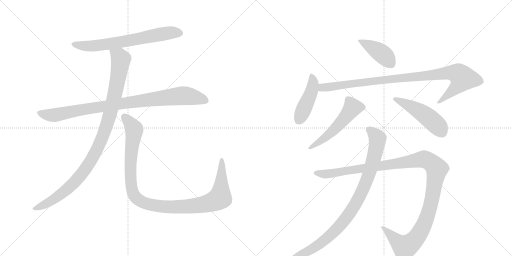
t = 0.00 s
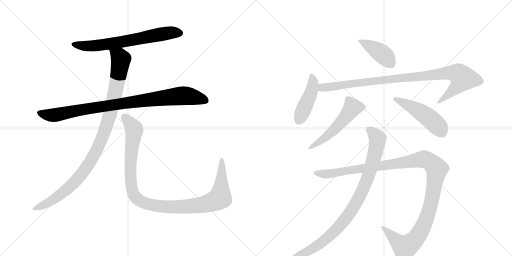
t = 1.98 s
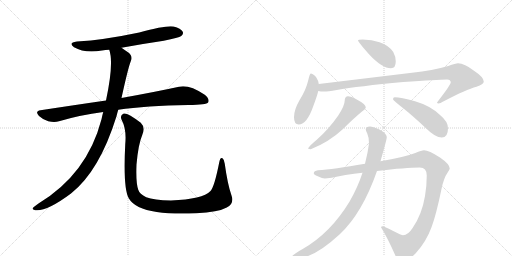
t = 3.95 s
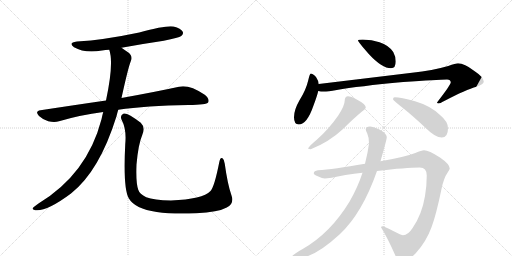
t = 5.93 s
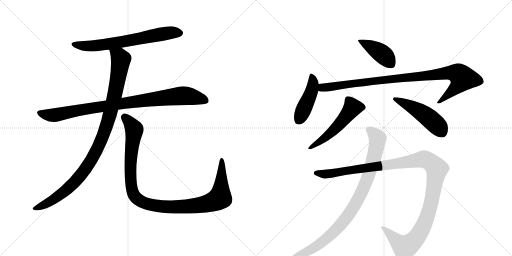
t = 7.90 s
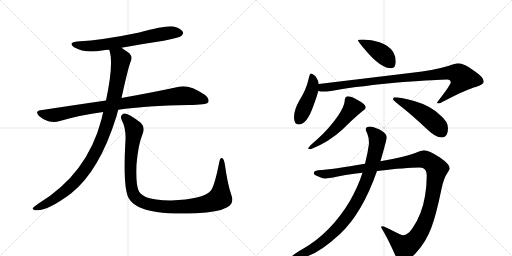
t = 9.88 s

The animated SVG that drew these frames (rendered in a browser with its animation timeline set to each time). Animation: 11 CSS @keyframes rules; one cycle of 9.88 s.

<svg version="1.1" viewBox="0 0 2048 1024" xmlns="http://www.w3.org/2000/svg">
  <g stroke="lightgray" stroke-dasharray="1,1" stroke-width="1" transform="scale(4, 4)">
    <line x1="0" y1="0" x2="256" y2="256"></line>
    <line x1="256" y1="0" x2="0" y2="256"></line>
    <line x1="128" y1="0" x2="128" y2="256"></line>
    <line x1="0" y1="128" x2="256" y2="128"></line>
    <line x1="256" y1="0" x2="512" y2="256"></line>
    <line x1="512" y1="0" x2="256" y2="256"></line>
    <line x1="384" y1="0" x2="384" y2="256"></line>
    <line x1="256" y1="128" x2="512" y2="128"></line>
  </g>
<g transform="scale(1, -1) translate(0, -850)">
   <style type="text/css">
    @keyframes keyframes0 {
      from {
       stroke: black;
       stroke-dashoffset: 680;
       stroke-width: 128;
       }
       69% {
       animation-timing-function: step-end;
       stroke: black;
       stroke-dashoffset: 0;
       stroke-width: 128;
       }
       to {
       stroke: black;
       stroke-width: 1024;
       }
       }
       #make-me-a-hanzi-animation-0 {
         animation: keyframes0 0.803385s both;
         animation-delay: 0.000000s;
         animation-timing-function: linear;
       }
    @keyframes keyframes1 {
      from {
       stroke: black;
       stroke-dashoffset: 930;
       stroke-width: 128;
       }
       75% {
       animation-timing-function: step-end;
       stroke: black;
       stroke-dashoffset: 0;
       stroke-width: 128;
       }
       to {
       stroke: black;
       stroke-width: 1024;
       }
       }
       #make-me-a-hanzi-animation-1 {
         animation: keyframes1 1.006836s both;
         animation-delay: 0.803385s;
         animation-timing-function: linear;
       }
    @keyframes keyframes2 {
      from {
       stroke: black;
       stroke-dashoffset: 1036;
       stroke-width: 128;
       }
       77% {
       animation-timing-function: step-end;
       stroke: black;
       stroke-dashoffset: 0;
       stroke-width: 128;
       }
       to {
       stroke: black;
       stroke-width: 1024;
       }
       }
       #make-me-a-hanzi-animation-2 {
         animation: keyframes2 1.093099s both;
         animation-delay: 1.810221s;
         animation-timing-function: linear;
       }
    @keyframes keyframes3 {
      from {
       stroke: black;
       stroke-dashoffset: 1097;
       stroke-width: 128;
       }
       78% {
       animation-timing-function: step-end;
       stroke: black;
       stroke-dashoffset: 0;
       stroke-width: 128;
       }
       to {
       stroke: black;
       stroke-width: 1024;
       }
       }
       #make-me-a-hanzi-animation-3 {
         animation: keyframes3 1.142741s both;
         animation-delay: 2.903320s;
         animation-timing-function: linear;
       }
    @keyframes keyframes4 {
      from {
       stroke: black;
       stroke-dashoffset: 418;
       stroke-width: 128;
       }
       58% {
       animation-timing-function: step-end;
       stroke: black;
       stroke-dashoffset: 0;
       stroke-width: 128;
       }
       to {
       stroke: black;
       stroke-width: 1024;
       }
       }
       #make-me-a-hanzi-animation-4 {
         animation: keyframes4 0.590169s both;
         animation-delay: 4.046061s;
         animation-timing-function: linear;
       }
    @keyframes keyframes5 {
      from {
       stroke: black;
       stroke-dashoffset: 448;
       stroke-width: 128;
       }
       59% {
       animation-timing-function: step-end;
       stroke: black;
       stroke-dashoffset: 0;
       stroke-width: 128;
       }
       to {
       stroke: black;
       stroke-width: 1024;
       }
       }
       #make-me-a-hanzi-animation-5 {
         animation: keyframes5 0.614583s both;
         animation-delay: 4.636230s;
         animation-timing-function: linear;
       }
    @keyframes keyframes6 {
      from {
       stroke: black;
       stroke-dashoffset: 974;
       stroke-width: 128;
       }
       76% {
       animation-timing-function: step-end;
       stroke: black;
       stroke-dashoffset: 0;
       stroke-width: 128;
       }
       to {
       stroke: black;
       stroke-width: 1024;
       }
       }
       #make-me-a-hanzi-animation-6 {
         animation: keyframes6 1.042643s both;
         animation-delay: 5.250814s;
         animation-timing-function: linear;
       }
    @keyframes keyframes7 {
      from {
       stroke: black;
       stroke-dashoffset: 536;
       stroke-width: 128;
       }
       64% {
       animation-timing-function: step-end;
       stroke: black;
       stroke-dashoffset: 0;
       stroke-width: 128;
       }
       to {
       stroke: black;
       stroke-width: 1024;
       }
       }
       #make-me-a-hanzi-animation-7 {
         animation: keyframes7 0.686198s both;
         animation-delay: 6.293457s;
         animation-timing-function: linear;
       }
    @keyframes keyframes8 {
      from {
       stroke: black;
       stroke-dashoffset: 491;
       stroke-width: 128;
       }
       62% {
       animation-timing-function: step-end;
       stroke: black;
       stroke-dashoffset: 0;
       stroke-width: 128;
       }
       to {
       stroke: black;
       stroke-width: 1024;
       }
       }
       #make-me-a-hanzi-animation-8 {
         animation: keyframes8 0.649577s both;
         animation-delay: 6.979655s;
         animation-timing-function: linear;
       }
    @keyframes keyframes9 {
      from {
       stroke: black;
       stroke-dashoffset: 1225;
       stroke-width: 128;
       }
       80% {
       animation-timing-function: step-end;
       stroke: black;
       stroke-dashoffset: 0;
       stroke-width: 128;
       }
       to {
       stroke: black;
       stroke-width: 1024;
       }
       }
       #make-me-a-hanzi-animation-9 {
         animation: keyframes9 1.246908s both;
         animation-delay: 7.629232s;
         animation-timing-function: linear;
       }
    @keyframes keyframes10 {
      from {
       stroke: black;
       stroke-dashoffset: 920;
       stroke-width: 128;
       }
       75% {
       animation-timing-function: step-end;
       stroke: black;
       stroke-dashoffset: 0;
       stroke-width: 128;
       }
       to {
       stroke: black;
       stroke-width: 1024;
       }
       }
       #make-me-a-hanzi-animation-10 {
         animation: keyframes10 0.998698s both;
         animation-delay: 8.876139s;
         animation-timing-function: linear;
       }
</style>
<path d="M 486 659 Q 567 674 655 687 Q 716 699 725 706 Q 735 713 731 723 Q 724 736 694 744 Q 667 750 557 720 Q 415 690 308 684 Q 271 680 296 661 Q 339 636 408 648 Q 421 651 437 651 L 486 659 Z" fill="lightgray"></path> 
<path d="M 473 411 Q 584 427 754 430 Q 826 430 833 441 Q 839 454 819 471 Q 756 513 716 503 Q 629 484 486 458 L 424 448 Q 300 430 162 409 Q 138 405 156 386 Q 172 371 193 365 Q 218 359 236 365 Q 320 390 413 402 L 473 411 Z" fill="lightgray"></path> 
<path d="M 413 402 Q 409 389 406 373 Q 349 154 154 36 Q 136 24 131 18 Q 128 11 141 9 Q 186 3 284 76 Q 398 166 466 385 Q 469 398 473 411 L 486 458 Q 513 581 523 605 Q 533 626 512 641 Q 497 651 486 659 C 461 676 430 680 437 651 Q 456 597 424 448 L 413 402 Z" fill="lightgray"></path> 
<path d="M 926 68 Q 910 114 899 195 Q 898 211 890 217 Q 881 223 877 201 Q 858 104 842 86 Q 811 53 684 48 Q 615 49 585 61 Q 558 74 553 91 Q 543 119 546 192 Q 553 273 569 310 Q 582 341 563 359 Q 511 399 495 396 Q 479 390 486 372 Q 507 332 501 274 Q 492 96 515 57 Q 539 15 627 2 Q 688 -7 785 -3 Q 873 1 907 20 Q 938 36 926 68 Z" fill="lightgray"></path> 
<path d="M 1451 692 Q 1432 692 1432 688 Q 1432 683 1476 633 Q 1528 577 1564 577 Q 1583 577 1583 604 Q 1583 624 1573 642 Q 1555 669 1518 681 Q 1488 691 1451 692 Z" fill="lightgray"></path> 
<path d="M 1243 556 Q 1239 556 1233 529 Q 1224 490 1198 449 Q 1176 411 1176 381 Q 1176 352 1195 352 Q 1228 352 1254 428 Q 1268 465 1273 486 L 1275 514 Q 1274 527 1264 542 Q 1252 556 1243 556 Z" fill="lightgray"></path> 
<path d="M 1273 486 Q 1284 484 1295 484 Q 1311 484 1347 490 Q 1432 505 1613 522 Q 1752 532 1788 532 Q 1803 532 1803 520 Q 1803 511 1748 440 Q 1748 436 1755 436 Q 1759 436 1777 446 Q 1865 492 1906 503 Q 1935 512 1935 524 Q 1935 541 1896 567 Q 1858 597 1832 597 Q 1823 597 1793 586 Q 1731 568 1648 559 L 1275 514 C 1245 510 1243 489 1273 486 Z" fill="lightgray"></path> 
<path d="M 1392 465 Q 1386 465 1382 460 Q 1379 455 1379 449 Q 1379 428 1353 388 Q 1315 333 1267 291 Q 1239 268 1232 256 Q 1236 253 1243 253 Q 1316 282 1371 333 Q 1413 375 1448 404 Q 1463 414 1463 421 Q 1463 433 1427 452 Q 1403 465 1392 465 Z" fill="lightgray"></path> 
<path d="M 1579 461 Q 1572 461 1572 453 Q 1572 449 1613 417 Q 1653 385 1705 336 Q 1741 300 1767 300 Q 1792 300 1792 337 Q 1792 364 1760 390 Q 1722 427 1660 445 Q 1603 461 1579 461 Z" fill="lightgray"></path> 
<path d="M 1696 249 Q 1687 249 1661 238 Q 1620 222 1522 205 L 1460 195 Q 1332 172 1272 169 Q 1255 167 1255 157 Q 1255 151 1271 145 Q 1290 136 1299 136 Q 1313 136 1382 150 Q 1417 155 1450 159 L 1508 166 Q 1624 180 1679 180 Q 1707 180 1707 148 Q 1707 108 1700 66 Q 1688 -7 1651 -61 Q 1632 -91 1612 -91 Q 1607 -91 1571 -73 Q 1536 -55 1532 -55 Q 1524 -55 1524 -59 Q 1550 -101 1581 -171 Q 1596 -200 1604 -200 Q 1626 -200 1662 -164 Q 1705 -117 1726 -59 Q 1744 -12 1766 94 Q 1775 138 1790 159 Q 1799 172 1799 176 Q 1799 193 1760 220 Q 1715 249 1696 249 Z" fill="lightgray"></path> 
<path d="M 1522 205 Q 1547 293 1547 300 Q 1547 316 1518 332 Q 1491 344 1480 344 Q 1463 343 1463 333 Q 1463 327 1469 316 Q 1476 301 1476 276 Q 1471 237 1460 195 L 1450 159 Q 1432 103 1399 45 Q 1322 -83 1209 -147 Q 1167 -170 1167 -179 Q 1167 -183 1188 -183 Q 1255 -183 1359 -87 Q 1449 -3 1508 166 L 1522 205 Z" fill="lightgray"></path> 
      <clipPath id="make-me-a-hanzi-clip-0">
      <path d="M 486 659 Q 567 674 655 687 Q 716 699 725 706 Q 735 713 731 723 Q 724 736 694 744 Q 667 750 557 720 Q 415 690 308 684 Q 271 680 296 661 Q 339 636 408 648 Q 421 651 437 651 L 486 659 Z" fill="lightgray"></path>
      </clipPath>
      <path clip-path="url(#make-me-a-hanzi-clip-0)" d="M 300 674 L 330 667 L 381 667 L 651 715 L 719 718 " fill="none" id="make-me-a-hanzi-animation-0" stroke-dasharray="552 1104" stroke-linecap="round"></path>

      <clipPath id="make-me-a-hanzi-clip-1">
      <path d="M 473 411 Q 584 427 754 430 Q 826 430 833 441 Q 839 454 819 471 Q 756 513 716 503 Q 629 484 486 458 L 424 448 Q 300 430 162 409 Q 138 405 156 386 Q 172 371 193 365 Q 218 359 236 365 Q 320 390 413 402 L 473 411 Z" fill="lightgray"></path>
      </clipPath>
      <path clip-path="url(#make-me-a-hanzi-clip-1)" d="M 160 397 L 216 389 L 345 415 L 718 466 L 780 461 L 825 447 " fill="none" id="make-me-a-hanzi-animation-1" stroke-dasharray="802 1604" stroke-linecap="round"></path>

      <clipPath id="make-me-a-hanzi-clip-2">
      <path d="M 413 402 Q 409 389 406 373 Q 349 154 154 36 Q 136 24 131 18 Q 128 11 141 9 Q 186 3 284 76 Q 398 166 466 385 Q 469 398 473 411 L 486 458 Q 513 581 523 605 Q 533 626 512 641 Q 497 651 486 659 C 461 676 430 680 437 651 Q 456 597 424 448 L 413 402 Z" fill="lightgray"></path>
      </clipPath>
      <path clip-path="url(#make-me-a-hanzi-clip-2)" d="M 444 648 L 478 623 L 483 613 L 480 585 L 445 412 L 415 313 L 388 251 L 334 163 L 262 86 L 174 29 L 139 17 " fill="none" id="make-me-a-hanzi-animation-2" stroke-dasharray="908 1816" stroke-linecap="round"></path>

      <clipPath id="make-me-a-hanzi-clip-3">
      <path d="M 926 68 Q 910 114 899 195 Q 898 211 890 217 Q 881 223 877 201 Q 858 104 842 86 Q 811 53 684 48 Q 615 49 585 61 Q 558 74 553 91 Q 543 119 546 192 Q 553 273 569 310 Q 582 341 563 359 Q 511 399 495 396 Q 479 390 486 372 Q 507 332 501 274 Q 492 96 515 57 Q 539 15 627 2 Q 688 -7 785 -3 Q 873 1 907 20 Q 938 36 926 68 Z" fill="lightgray"></path>
      </clipPath>
      <path clip-path="url(#make-me-a-hanzi-clip-3)" d="M 498 382 L 534 340 L 537 328 L 522 215 L 526 100 L 538 66 L 572 40 L 622 27 L 706 22 L 813 32 L 869 51 L 880 59 L 884 87 L 887 208 " fill="none" id="make-me-a-hanzi-animation-3" stroke-dasharray="969 1938" stroke-linecap="round"></path>

      <clipPath id="make-me-a-hanzi-clip-4">
      <path d="M 1451 692 Q 1432 692 1432 688 Q 1432 683 1476 633 Q 1528 577 1564 577 Q 1583 577 1583 604 Q 1583 624 1573 642 Q 1555 669 1518 681 Q 1488 691 1451 692 Z" fill="lightgray"></path>
      </clipPath>
      <path clip-path="url(#make-me-a-hanzi-clip-4)" d="M 1436 687 L 1529 635 L 1565 593 " fill="none" id="make-me-a-hanzi-animation-4" stroke-dasharray="290 580" stroke-linecap="round"></path>

      <clipPath id="make-me-a-hanzi-clip-5">
      <path d="M 1243 556 Q 1239 556 1233 529 Q 1224 490 1198 449 Q 1176 411 1176 381 Q 1176 352 1195 352 Q 1228 352 1254 428 Q 1268 465 1273 486 L 1275 514 Q 1274 527 1264 542 Q 1252 556 1243 556 Z" fill="lightgray"></path>
      </clipPath>
      <path clip-path="url(#make-me-a-hanzi-clip-5)" d="M 1246 549 L 1252 526 L 1249 495 L 1194 369 " fill="none" id="make-me-a-hanzi-animation-5" stroke-dasharray="320 640" stroke-linecap="round"></path>

      <clipPath id="make-me-a-hanzi-clip-6">
      <path d="M 1273 486 Q 1284 484 1295 484 Q 1311 484 1347 490 Q 1432 505 1613 522 Q 1752 532 1788 532 Q 1803 532 1803 520 Q 1803 511 1748 440 Q 1748 436 1755 436 Q 1759 436 1777 446 Q 1865 492 1906 503 Q 1935 512 1935 524 Q 1935 541 1896 567 Q 1858 597 1832 597 Q 1823 597 1793 586 Q 1731 568 1648 559 L 1275 514 C 1245 510 1243 489 1273 486 Z" fill="lightgray"></path>
      </clipPath>
      <path clip-path="url(#make-me-a-hanzi-clip-6)" d="M 1279 493 L 1290 500 L 1533 531 L 1794 559 L 1836 553 L 1851 537 L 1839 515 L 1798 475 L 1756 446 " fill="none" id="make-me-a-hanzi-animation-6" stroke-dasharray="846 1692" stroke-linecap="round"></path>

      <clipPath id="make-me-a-hanzi-clip-7">
      <path d="M 1392 465 Q 1386 465 1382 460 Q 1379 455 1379 449 Q 1379 428 1353 388 Q 1315 333 1267 291 Q 1239 268 1232 256 Q 1236 253 1243 253 Q 1316 282 1371 333 Q 1413 375 1448 404 Q 1463 414 1463 421 Q 1463 433 1427 452 Q 1403 465 1392 465 Z" fill="lightgray"></path>
      </clipPath>
      <path clip-path="url(#make-me-a-hanzi-clip-7)" d="M 1452 421 L 1409 418 L 1320 315 L 1238 257 " fill="none" id="make-me-a-hanzi-animation-7" stroke-dasharray="408 816" stroke-linecap="round"></path>

      <clipPath id="make-me-a-hanzi-clip-8">
      <path d="M 1579 461 Q 1572 461 1572 453 Q 1572 449 1613 417 Q 1653 385 1705 336 Q 1741 300 1767 300 Q 1792 300 1792 337 Q 1792 364 1760 390 Q 1722 427 1660 445 Q 1603 461 1579 461 Z" fill="lightgray"></path>
      </clipPath>
      <path clip-path="url(#make-me-a-hanzi-clip-8)" d="M 1578 455 L 1645 424 L 1704 388 L 1749 348 L 1768 322 " fill="none" id="make-me-a-hanzi-animation-8" stroke-dasharray="363 726" stroke-linecap="round"></path>

      <clipPath id="make-me-a-hanzi-clip-9">
      <path d="M 1696 249 Q 1687 249 1661 238 Q 1620 222 1522 205 L 1460 195 Q 1332 172 1272 169 Q 1255 167 1255 157 Q 1255 151 1271 145 Q 1290 136 1299 136 Q 1313 136 1382 150 Q 1417 155 1450 159 L 1508 166 Q 1624 180 1679 180 Q 1707 180 1707 148 Q 1707 108 1700 66 Q 1688 -7 1651 -61 Q 1632 -91 1612 -91 Q 1607 -91 1571 -73 Q 1536 -55 1532 -55 Q 1524 -55 1524 -59 Q 1550 -101 1581 -171 Q 1596 -200 1604 -200 Q 1626 -200 1662 -164 Q 1705 -117 1726 -59 Q 1744 -12 1766 94 Q 1775 138 1790 159 Q 1799 172 1799 176 Q 1799 193 1760 220 Q 1715 249 1696 249 Z" fill="lightgray"></path>
      </clipPath>
      <path clip-path="url(#make-me-a-hanzi-clip-9)" d="M 1263 158 L 1318 155 L 1680 212 L 1719 204 L 1747 174 L 1719 18 L 1681 -79 L 1657 -112 L 1619 -139 L 1531 -62 " fill="none" id="make-me-a-hanzi-animation-9" stroke-dasharray="1097 2194" stroke-linecap="round"></path>

      <clipPath id="make-me-a-hanzi-clip-10">
      <path d="M 1522 205 Q 1547 293 1547 300 Q 1547 316 1518 332 Q 1491 344 1480 344 Q 1463 343 1463 333 Q 1463 327 1469 316 Q 1476 301 1476 276 Q 1471 237 1460 195 L 1450 159 Q 1432 103 1399 45 Q 1322 -83 1209 -147 Q 1167 -170 1167 -179 Q 1167 -183 1188 -183 Q 1255 -183 1359 -87 Q 1449 -3 1508 166 L 1522 205 Z" fill="lightgray"></path>
      </clipPath>
      <path clip-path="url(#make-me-a-hanzi-clip-10)" d="M 1475 332 L 1508 300 L 1503 246 L 1469 132 L 1413 18 L 1356 -57 L 1305 -105 L 1232 -155 L 1171 -178 " fill="none" id="make-me-a-hanzi-animation-10" stroke-dasharray="792 1584" stroke-linecap="round"></path>

</g>
</svg>
